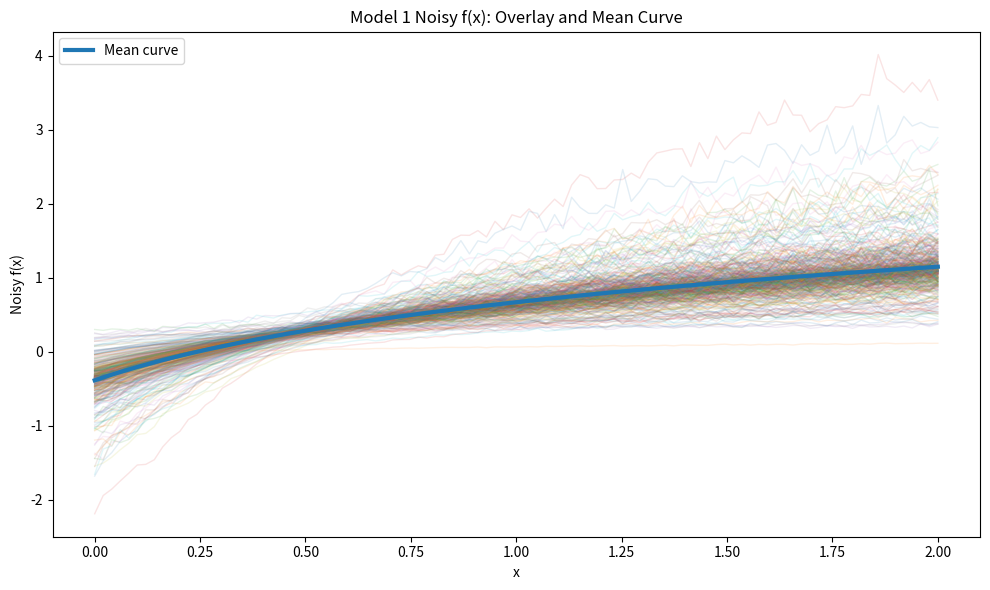
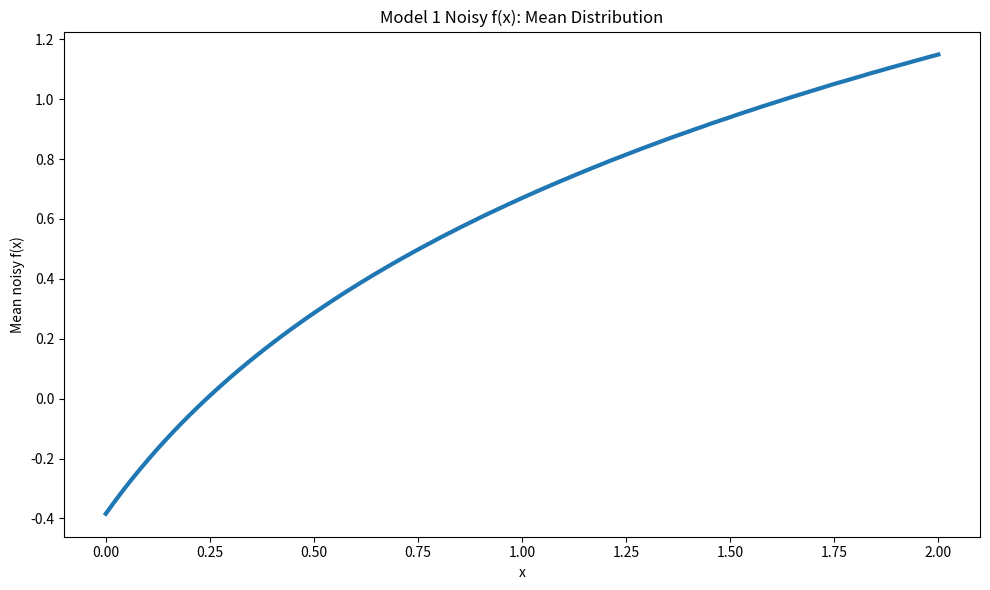
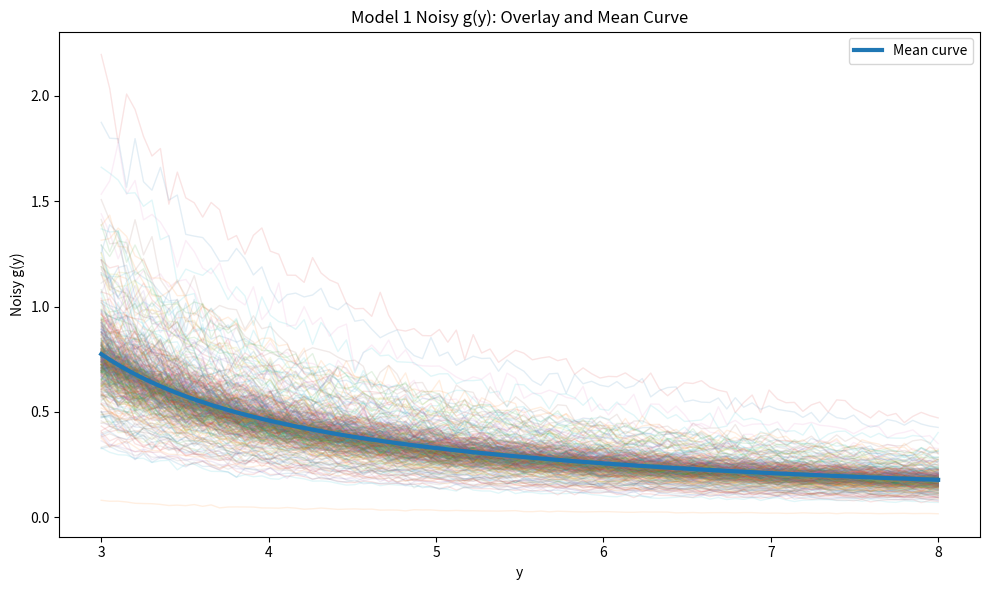
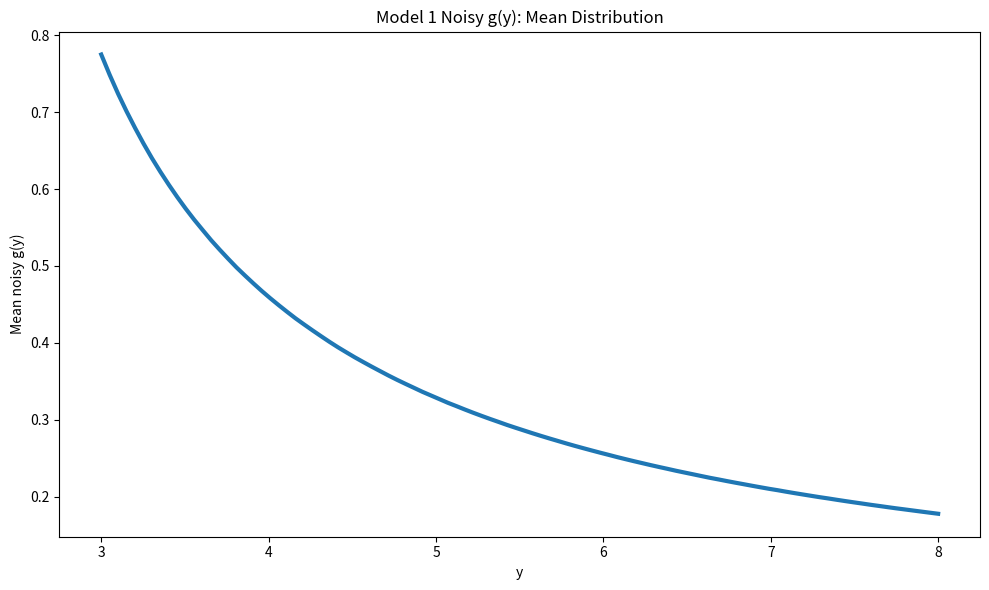

Here is the Python script that generated these plots, in order:
import os
import numpy as np
import matplotlib.pyplot as plt


# =========================
# 1. 基本设置
# =========================
SEED = 3026

N_SAMPLES = 100000
N_OVERLAY = 500

NX = 100
NY = 100

X_MIN = 0.0
X_MAX = 2.0

Y_MIN = 3.0
Y_MAX = 8.0

# 与原纯净数据集使用不同目录，保证不覆盖、不混合
OUT_DATA_DIR = "./toy_noisy_model1_data"
OUT_FIG_DIR = "./toy_noisy_model1_figures/model1_noisy"

# 参数扰动水平
ERROR_LEVELS = np.array([0.30, 0.10, 0.01], dtype=np.float32)

# 噪声水平
# 这里表示 5% 相对噪声
FX_NOISE_LEVEL = 0.05
GY_NOISE_LEVEL = 0.05


# =========================
# 2. Model 1 公式
# =========================
def toy_model_1(x, a1, a2):
    """
    Model 1:
    f(x) = a1^2 log(x + 0.5) + a2 / (x + 3)
    """
    return a1**2 * np.log(x + 0.5) + a2 / (x + 3.0)


# =========================
# 3. 构造 x, y 与积分核
# =========================
def build_grids():
    x = np.linspace(X_MIN, X_MAX, NX, dtype=np.float32)
    y = np.linspace(Y_MIN, Y_MAX, NY, dtype=np.float32)
    return x, y


def build_kernel(x, y):
    dx = (x[-1] - x[0]) / (len(x) - 1)

    w = np.ones(len(x), dtype=np.float32) * dx
    w[0] *= 0.5
    w[-1] *= 0.5

    # g(y_i) ≈ sum_j w_j * f(x_j) / (y_i - x_j)
    K = w[None, :] / (y[:, None] - x[None, :])
    return K.astype(np.float32)


def compute_gy_batch(fx_batch, K):
    return (fx_batch @ K.T).astype(np.float32)


# =========================
# 4. 参数采样
# =========================
def sample_parameters(n, rng):
    sigma = rng.choice(ERROR_LEVELS, size=n).astype(np.float32)

    a1 = rng.normal(loc=1.0, scale=sigma).astype(np.float32)
    a2 = rng.normal(loc=1.0, scale=sigma).astype(np.float32)

    a1 = np.clip(a1, 0.05, None)
    a2 = np.clip(a2, 0.05, None)

    return a1, a2, sigma


# =========================
# 5. 加噪声
# =========================
def add_relative_noise(data, noise_level, rng):
    """
    相对噪声：
    noisy_data = data + N(0, noise_level * |data|)
    """
    noise = rng.normal(
        loc=0.0,
        scale=noise_level * np.abs(data) + 1e-8,
        size=data.shape
    )
    return (data + noise).astype(np.float32)


# =========================
# 6. 绘图
# =========================
def save_overlay_plot(axis_values, curves_subset, mean_curve,
                      xlabel, ylabel, title, save_path):
    plt.figure(figsize=(10, 6))

    # 浅色线：多组数据叠加
    # 如果你觉得还是太浅，就把 alpha 从 0.12 改成 0.18 或 0.25
    for curve in curves_subset:
        plt.plot(axis_values, curve, alpha=0.12, linewidth=1.0)

    # 深色线：由所有浅色曲线平均得到
    plt.plot(axis_values, mean_curve, linewidth=3.0, label="Mean curve")

    plt.xlabel(xlabel)
    plt.ylabel(ylabel)
    plt.title(title)
    plt.legend()
    plt.tight_layout()

    os.makedirs(os.path.dirname(save_path), exist_ok=True)
    plt.savefig(save_path, dpi=300)
    plt.close()


def save_mean_plot(axis_values, mean_curve,
                   xlabel, ylabel, title, save_path):
    plt.figure(figsize=(10, 6))

    plt.plot(axis_values, mean_curve, linewidth=3.0)

    plt.xlabel(xlabel)
    plt.ylabel(ylabel)
    plt.title(title)
    plt.tight_layout()

    os.makedirs(os.path.dirname(save_path), exist_ok=True)
    plt.savefig(save_path, dpi=300)
    plt.close()


# =========================
# 7. 主生成函数
# =========================
def generate_model1_noisy_dataset():
    rng = np.random.default_rng(SEED)

    os.makedirs(OUT_DATA_DIR, exist_ok=True)
    os.makedirs(OUT_FIG_DIR, exist_ok=True)

    x, y = build_grids()
    K = build_kernel(x, y)

    a1, a2, sigma = sample_parameters(N_SAMPLES, rng)

    xx = x[None, :]

    # 原始 clean f(x)
    fx_clean = toy_model_1(xx, a1[:, None], a2[:, None]).astype(np.float32)

    # 对积分前 f(x) 加噪声，只用于画 noisy f(x) 分布图
    fx_noisy = add_relative_noise(fx_clean, FX_NOISE_LEVEL, rng)

# 训练用的干净积分结果：由 clean f(x) 积分得到 clean g(y)
    gy_clean = compute_gy_batch(fx_clean, K)

# 对积分后的 g(y) 加噪声，作为训练输入
    gy_noisy = add_relative_noise(gy_clean, GY_NOISE_LEVEL, rng)

    params = np.stack([a1, a2, sigma], axis=1).astype(np.float32)

    # 保存新的、不与原数据重合的数据集
    save_path = os.path.join(OUT_DATA_DIR, "model1_noisy_100000_pairs.npz")
    np.savez_compressed(
        save_path,
        x=x,
        y=y,

    # 训练代码直接读取这两个字段
    # 输入：gy，也就是带噪声的 g(y)
    # 输出：fx，也就是干净的 f(x)
        fx=fx_clean,
        gy=gy_noisy,

    # 额外保存，方便你之后检查和画图
        fx_clean=fx_clean,
        fx_noisy=fx_noisy,
        gy_clean=gy_clean,
        gy_noisy=gy_noisy,

        model_id=np.ones(N_SAMPLES, dtype=np.int64),
        params=params,
        param_names=np.array(["a1", "a2", "sigma"]),
        dataset_type=np.array(["model1_noisy_only"])
)


    # 计算平均曲线
    mean_fx_noisy = fx_noisy.mean(axis=0)
    mean_gy_noisy = gy_noisy.mean(axis=0)

    # 叠加图只画一部分浅色线，否则 100000 条全画会很卡
    show_n = min(N_OVERLAY, N_SAMPLES)
    show_indices = rng.choice(N_SAMPLES, size=show_n, replace=False)

    fx_subset = fx_noisy[show_indices]
    gy_subset = gy_noisy[show_indices]

    # 1. 积分前 f(x) 加扰动叠加图
    save_overlay_plot(
        axis_values=x,
        curves_subset=fx_subset,
        mean_curve=mean_fx_noisy,
        xlabel="x",
        ylabel="Noisy f(x)",
        title="Model 1 Noisy f(x): Overlay and Mean Curve",
        save_path=os.path.join(OUT_FIG_DIR, "fx_noisy_overlay.png")
    )

    # 2. 积分前 f(x) 加扰动平均图
    save_mean_plot(
        axis_values=x,
        mean_curve=mean_fx_noisy,
        xlabel="x",
        ylabel="Mean noisy f(x)",
        title="Model 1 Noisy f(x): Mean Distribution",
        save_path=os.path.join(OUT_FIG_DIR, "fx_noisy_mean.png")
    )

    # 3. 积分后 g(y) 加扰动叠加图
    save_overlay_plot(
        axis_values=y,
        curves_subset=gy_subset,
        mean_curve=mean_gy_noisy,
        xlabel="y",
        ylabel="Noisy g(y)",
        title="Model 1 Noisy g(y): Overlay and Mean Curve",
        save_path=os.path.join(OUT_FIG_DIR, "gy_noisy_overlay.png")
    )

    # 4. 积分后 g(y) 加扰动平均图
    save_mean_plot(
        axis_values=y,
        mean_curve=mean_gy_noisy,
        xlabel="y",
        ylabel="Mean noisy g(y)",
        title="Model 1 Noisy g(y): Mean Distribution",
        save_path=os.path.join(OUT_FIG_DIR, "gy_noisy_mean.png")
    )

    print("Model 1 加扰动数据集生成完成")
    print(f"数据保存位置: {save_path}")
    print(f"图片保存位置: {OUT_FIG_DIR}")
   


if __name__ == "__main__":
    generate_model1_noisy_dataset()
